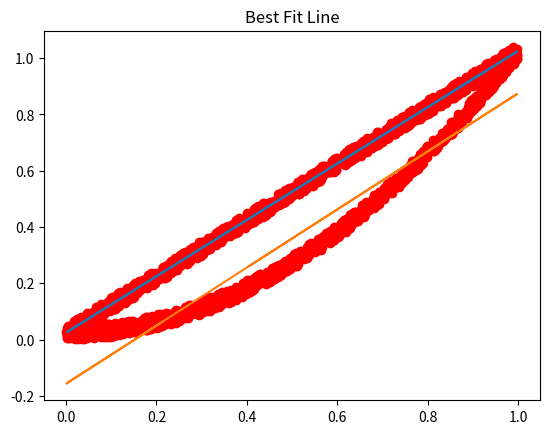

Reproduce this figure in Python.
import numpy as np
import matplotlib.pyplot as plt

def data1():
    x = [np.random.rand() for i in range(1000)]
    y = [x[i] + 0.05*np.random.rand() for i in range(1000)]
    return [x, y]

def data2():
    x = [np.random.rand() for i in range(1000)]
    y = [(x[i])**2 + 0.05*np.random.rand() for i in range(1000)]
    return [x, y]

# Standardisation of Data
def std_data(nparray):
    x, y = nparray[0], nparray[1]
    x_std = (x - np.mean(x))/np.std(x)
    y_std = (y - np.mean(y))/np.std(y)
    return np.array([x_std, y_std])

def DimReduction(arr):
    data_set = np.array(arr)
    std_data_set = std_data(data_set)
    
    # Computing the covariance matrix
    cov_matrix = np.cov(std_data_set)
    
    # Computing the eigenvectors and eigenvalues of the covariance matrix to identify the principal components
    eigen_data = np.linalg.eigh(cov_matrix)
    
    # Creating a feature vector to decide which principal components to keep
    u = eigen_data[1][:][-1] # Retaining the eigenvector corresponding to greatest eigenvalue
    
    # Recasting the data along the principal components axes
    m = u[1]/u[0]*np.std(data_set[1])/np.std(data_set[0])
    c = np.mean(data_set[1] - data_set[0]*m)
    
    # Displaying the result using matplotlib
    plt.scatter(data_set[0], data_set[1], color = "red")
    plt.plot(data_set[0], data_set[0]*m + c)
    print("Slope =", m, "Intercept =", c)
    plt.title("Best Fit Line")
    plt.show()

DimReduction(data1())
DimReduction(data2())